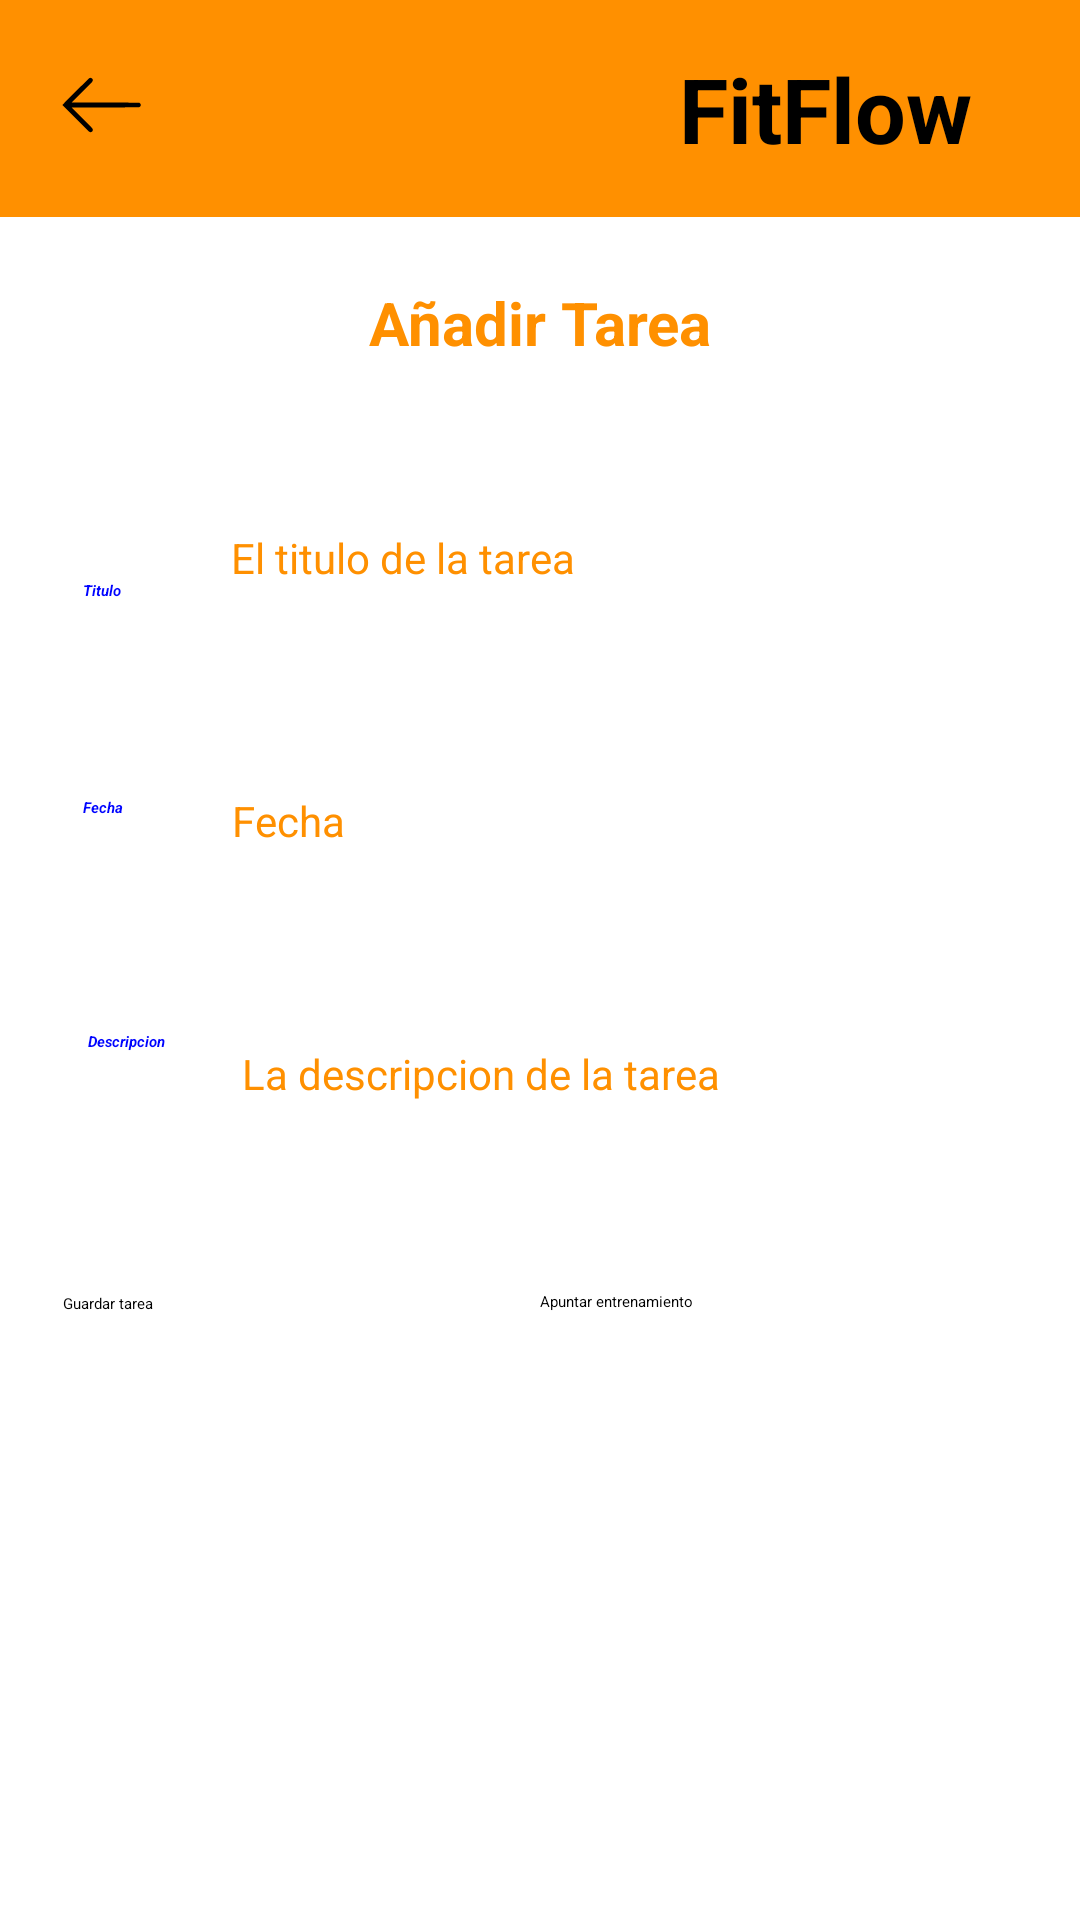

Produce the Android XML layout that renders to this screen, including the resource entries it uses.
<!-- AndroidManifest.xml: application theme Theme.MyApplication -->
<!-- res/layout/activity_registrar.xml -->
<?xml version="1.0" encoding="utf-8"?>
<androidx.constraintlayout.widget.ConstraintLayout xmlns:android="http://schemas.android.com/apk/res/android"
    xmlns:app="http://schemas.android.com/apk/res-auto"
    xmlns:tools="http://schemas.android.com/tools"
    android:layout_width="match_parent"
    android:layout_height="match_parent"
    tools:context=".MenuInicio">

    <include
        android:id="@+id/include"
        layout="@layout/toolbar2" />

    <EditText
        android:id="@+id/fecha_input"
        android:layout_width="225dp"
        android:layout_height="48dp"
        android:layout_marginTop="15dp"
        android:ems="10"
        android:hint="@string/fecha"
        android:inputType="textPersonName"
        android:textColor="@color/orange"
        android:textSize="14sp"
        app:layout_constraintBottom_toBottomOf="parent"
        app:layout_constraintEnd_toEndOf="parent"
        app:layout_constraintHorizontal_bias="0.386"
        app:layout_constraintStart_toEndOf="@+id/textFecha"
        app:layout_constraintTop_toBottomOf="@+id/titulo_input"
        app:layout_constraintVertical_bias="0.07" />


    <TextView
        android:id="@+id/textFecha"
        android:layout_width="wrap_content"
        android:layout_height="wrap_content"
        android:text="@string/fecha"
        android:textColor="@color/blue"
        android:textStyle="bold|italic"
        app:layout_constraintBottom_toBottomOf="parent"
        app:layout_constraintEnd_toEndOf="parent"
        app:layout_constraintHorizontal_bias="0.08"
        app:layout_constraintStart_toStartOf="parent"
        app:layout_constraintTop_toBottomOf="@+id/textTitulo"
        app:layout_constraintVertical_bias="0.151" />

    <TextView
        android:id="@+id/inicio"
        android:layout_width="wrap_content"
        android:layout_height="wrap_content"
        android:text="@string/añadirTarea"
        android:textColor="@color/orange"
        android:textSize="20sp"
        android:textStyle="bold"
        app:layout_constraintBottom_toBottomOf="parent"
        app:layout_constraintEnd_toEndOf="parent"
        app:layout_constraintStart_toStartOf="parent"
        app:layout_constraintTop_toBottomOf="@+id/include"
        app:layout_constraintVertical_bias="0.04" />

    <TextView
        android:id="@+id/textTitulo"
        android:layout_width="wrap_content"
        android:layout_height="wrap_content"
        android:layout_marginTop="42dp"
        android:text="@string/titulo"
        android:textColor="@color/blue"
        android:textStyle="bold|italic"
        app:layout_constraintBottom_toBottomOf="parent"
        app:layout_constraintEnd_toEndOf="parent"
        app:layout_constraintHorizontal_bias="0.08"
        app:layout_constraintStart_toStartOf="parent"
        app:layout_constraintTop_toBottomOf="@+id/include"
        app:layout_constraintVertical_bias="0.152" />

    <EditText
        android:id="@+id/titulo_input"
        android:layout_width="225dp"
        android:layout_height="48dp"
        android:ems="10"
        android:hint="@string/tituloTarea"
        android:inputType="textPersonName"
        android:textColor="@color/orange"
        android:textSize="14sp"
        app:layout_constraintBottom_toBottomOf="parent"
        app:layout_constraintEnd_toEndOf="parent"
        app:layout_constraintHorizontal_bias="0.388"
        app:layout_constraintStart_toEndOf="@+id/textTitulo"
        app:layout_constraintTop_toBottomOf="@+id/include"
        app:layout_constraintVertical_bias="0.2" />

    <TextView
        android:id="@+id/textDesc"
        android:layout_width="wrap_content"
        android:layout_height="wrap_content"
        android:text="@string/descripcion"
        android:textColor="@color/blue"
        android:textStyle="bold|italic"
        app:layout_constraintBottom_toBottomOf="parent"
        app:layout_constraintEnd_toEndOf="parent"
        app:layout_constraintHorizontal_bias="0.088"
        app:layout_constraintStart_toStartOf="parent"
        app:layout_constraintTop_toBottomOf="@+id/textFecha"
        app:layout_constraintVertical_bias="0.197" />

    <EditText
        android:id="@+id/desc_input"
        android:layout_width="225dp"
        android:layout_height="48dp"
        android:layout_marginTop="5dp"
        android:ems="10"
        android:hint="@string/descripcionTarea"
        android:inputType="textPersonName"
        android:textColor="@color/orange"
        android:textSize="14sp"
        app:layout_constraintBottom_toBottomOf="parent"
        app:layout_constraintEnd_toEndOf="parent"
        app:layout_constraintHorizontal_bias="0.322"
        app:layout_constraintStart_toEndOf="@+id/textDesc"
        app:layout_constraintTop_toBottomOf="@+id/fecha_input"
        app:layout_constraintVertical_bias="0.114" />

    <Button
        android:id="@+id/save_button"
        android:layout_width="wrap_content"
        android:layout_height="wrap_content"
        android:layout_marginTop="8dp"
        android:onClick="guardar"
        android:text="@string/guardarTarea"
        app:backgroundTint="@color/orange"
        app:icon="@android:drawable/ic_menu_save"
        app:layout_constraintBottom_toBottomOf="parent"
        app:layout_constraintEnd_toEndOf="parent"
        app:layout_constraintHorizontal_bias="0.064"
        app:layout_constraintStart_toStartOf="parent"
        app:layout_constraintTop_toBottomOf="@+id/desc_input"
        app:layout_constraintVertical_bias="0.116" />

    <Button
        android:id="@+id/empezarEntrenamiento"
        android:layout_width="wrap_content"
        android:layout_height="wrap_content"
        android:layout_marginTop="8dp"
        android:onClick="empezarEntrenamiento"
        android:text="@string/empEntrenamiento"
        app:backgroundTint="@color/orange"
        app:layout_constraintBottom_toBottomOf="parent"
        app:layout_constraintEnd_toEndOf="parent"
        app:layout_constraintStart_toEndOf="@+id/save_button"
        app:layout_constraintTop_toBottomOf="@+id/desc_input"
        app:layout_constraintVertical_bias="0.114" />

</androidx.constraintlayout.widget.ConstraintLayout>
<!-- res/layout/toolbar2.xml (included above) -->
<?xml version="1.0" encoding="utf-8"?>
<RelativeLayout xmlns:android="http://schemas.android.com/apk/res/android"
    android:layout_width="match_parent"
    android:layout_height="wrap_content"
    android:background="@color/orange">
    <RelativeLayout
        android:layout_width="match_parent"
        android:layout_height="wrap_content"
        android:padding="16dp">

        <TextView
            android:layout_width="wrap_content"
            android:layout_height="wrap_content"
            android:layout_alignParentEnd="true"
            android:layout_marginStart="16dp"
            android:layout_marginEnd="20dp"
            android:text="@string/app_name"
            android:textSize="30sp"
            android:textStyle="bold" />

        <ImageView
            android:id="@+id/configuracion"
            android:layout_width="43dp"
            android:layout_height="38dp"
            android:layout_alignParentStart="true"
            android:layout_marginStart="-4dp"
            android:onClick="volver"
            android:src="@drawable/leftarrow_izquierda_5814" />
    </RelativeLayout>
</RelativeLayout>
<!-- resources referenced by this layout -->
<resources>
  <color name="blue">#0004FF</color>
  <color name="orange">#FF9000</color>
  <!-- drawable leftarrow_izquierda_5814 (drawable) -->
  <vector android:height="24dp" android:viewportHeight="512"
      android:viewportWidth="512" android:width="24dp" xmlns:android="http://schemas.android.com/apk/res/android">
      <path android:fillColor="#000000"
          android:pathData="M198.5,135.9c-1.6,1 -29.5,28.5 -62,61l-59,59.1 61,61c58.6,58.5 61.2,61 64.7,61 4.9,-0 8.1,-1.6 10.1,-5 2.3,-3.9 2.1,-7.4 -0.7,-11.8 -1.3,-2 -22.7,-24 -47.5,-48.7l-45.1,-45 151.9,-0.5c150.1,-0.5 151.9,-0.5 154.1,-2.5 5.3,-4.7 5.7,-11.5 0.8,-16.2l-2.9,-2.8 -152,-0.5 -151.9,-0.5 44.6,-44.5c24.5,-24.5 45.9,-46.3 47.5,-48.4 4.1,-5.5 3.9,-9.8 -0.5,-14.2 -4,-4 -8.4,-4.5 -13.1,-1.5z" android:strokeColor="#00000000"/>
  </vector>
  <string name="app_name">FitFlow</string>
  <string name="descripcion">Descripcion</string>
  <string name="descripcionTarea">La descripcion de la tarea</string>
  <string name="empEntrenamiento">Apuntar entrenamiento</string>
  <string name="fecha">Fecha</string>
  <string name="guardarTarea">Guardar tarea</string>
  <string name="titulo">Titulo</string>
  <string name="tituloTarea">El titulo de la tarea</string>
</resources>
